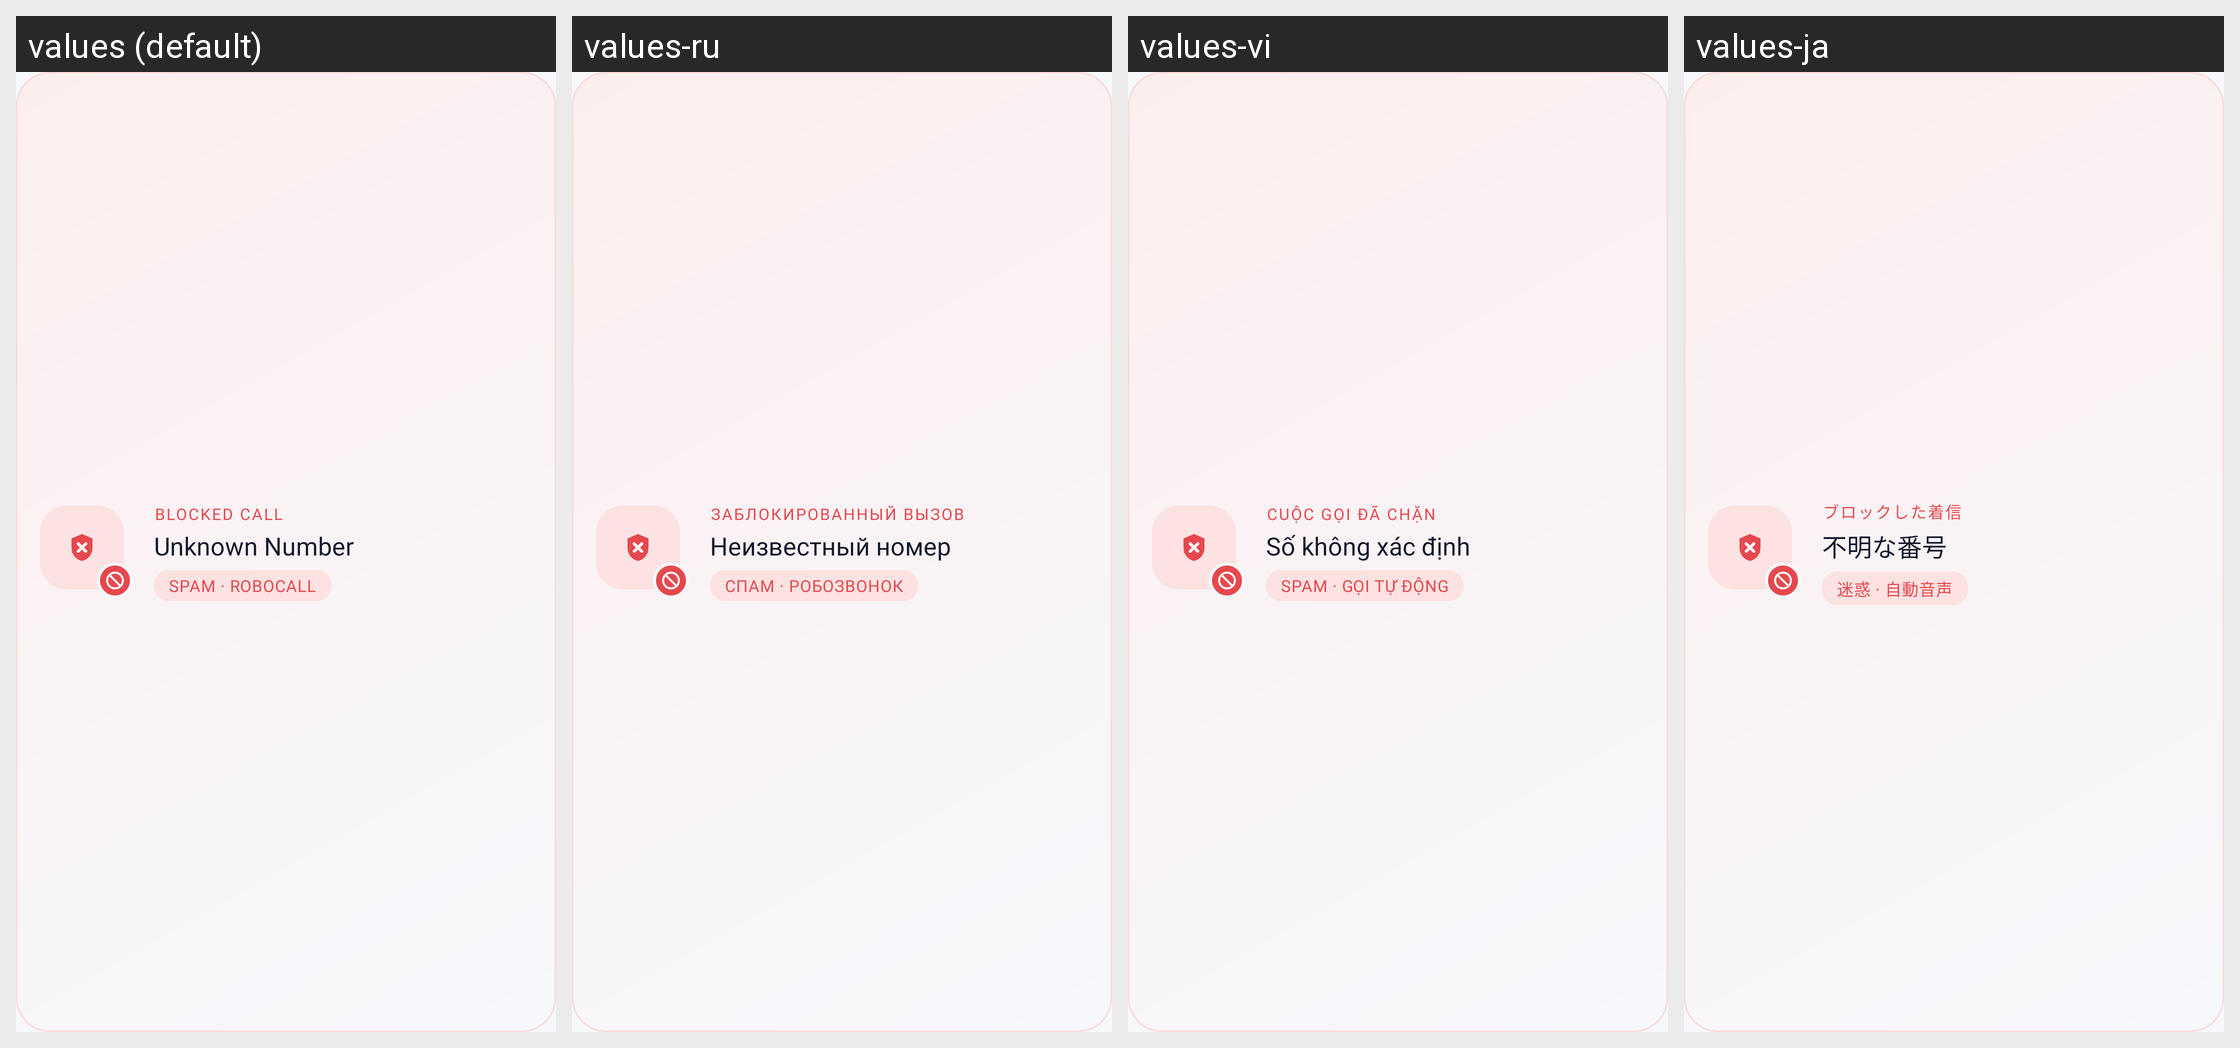

The same Android screen rendered under several of its app's locales, left to right. List the strings drawn on it with the default value and each locale's translation.
Android screen res/layout/illustration_welcome_spam.xml rendered under 4 locales, left to right: values (default), values-ru, values-vi, values-ja. Device: Nexus 5 (rendered at 1080×1920; each locale shown at half size, 540×960, under a caption strip naming it); theme Theme.CallerIDPhoneLookup.
Other locales in the repository, not shown: values-ar, values-es, values-fr, values-hi, values-pt, values-th, values-tr, values-zh.
Strings drawn on this screen, with the default value and each locale's value (text and hints the layout hard-codes, and strings that could not be matched under every locale, appear in the picture but are not listed):

onboarding_hero_blocked
  values: Blocked call
  values-ru: Заблокированный вызов
  values-vi: Cuộc gọi đã chặn
  values-ja: ブロックした着信

onboarding_hero_unknown
  values: Unknown Number
  values-ru: Неизвестный номер
  values-vi: Số không xác định
  values-ja: 不明な番号

onboarding_hero_spam_tag
  values: Spam · Robocall
  values-ru: Спам · Робозвонок
  values-vi: Spam · Gọi tự động
  values-ja: 迷惑 · 自動音声
